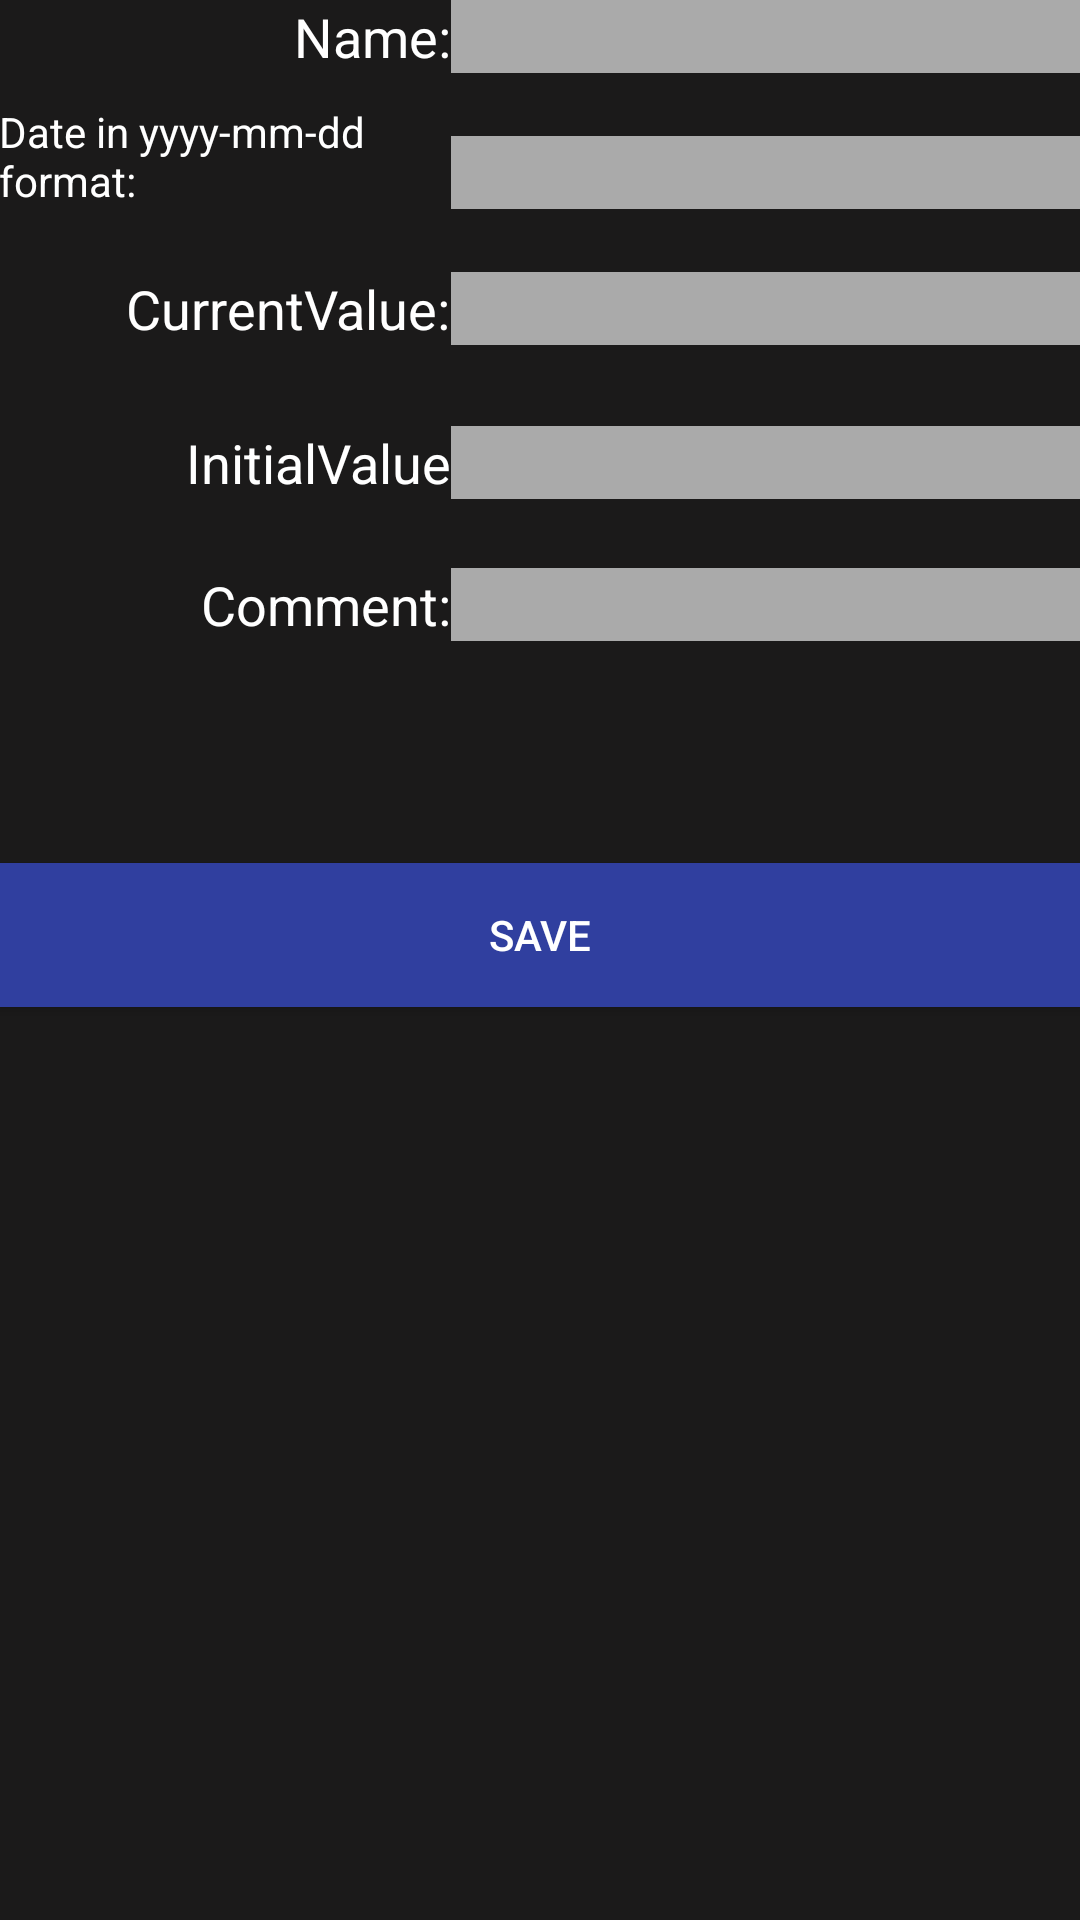

Android layout source for this screen:
<!-- AndroidManifest.xml: application theme AppTheme -->
<!-- res/layout/activity_add_counter.xml -->
<?xml version="1.0" encoding="utf-8"?>
<RelativeLayout xmlns:android="http://schemas.android.com/apk/res/android"
    xmlns:tools="http://schemas.android.com/tools"
    android:id="@+id/activity_add_relative"
    android:layout_width="match_parent"
    android:layout_height="match_parent"
    android:paddingBottom="@dimen/activity_vertical_margin"
    android:paddingLeft="@dimen/activity_horizontal_margin"
    android:paddingRight="@dimen/activity_horizontal_margin"
    android:paddingTop="@dimen/activity_vertical_margin"
    tools:context="com.example.mwschafe_CountBook.addCounter">


    <EditText
        android:layout_width="wrap_content"
        android:layout_height="wrap_content"
        android:inputType="numberDecimal"
        android:ems="10"
        android:layout_marginTop="27dp"
        android:id="@+id/initialValue"
        android:background="@android:color/darker_gray"
        android:layout_below="@+id/textView4"
        android:layout_alignParentRight="true"
        android:layout_alignParentEnd="true" />

    <EditText
        android:layout_width="wrap_content"
        android:layout_height="wrap_content"
        android:inputType="textPersonName"
        android:ems="10"
        android:id="@+id/comment"
        android:background="@android:color/darker_gray"
        android:layout_alignTop="@+id/textView9"
        android:layout_alignParentRight="true"
        android:layout_alignParentEnd="true" />

    <TextView
        android:text="Date in yyyy-mm-dd format:"
        android:layout_width="wrap_content"
        android:layout_height="wrap_content"
        android:id="@+id/textView3"
        android:textSize="14sp"
        android:textColor="@android:color/background_light"
        android:layout_above="@+id/currentValue"
        android:layout_alignParentLeft="true"
        android:layout_alignParentStart="true"
        android:layout_toLeftOf="@+id/currentValue"
        android:layout_toStartOf="@+id/currentValue" />

    <TextView
        android:id="@+id/textView4"
        android:layout_width="wrap_content"
        android:layout_height="wrap_content"
        android:layout_alignBaseline="@+id/currentValue"
        android:layout_alignBottom="@+id/currentValue"
        android:layout_alignEnd="@+id/textView2"
        android:layout_alignRight="@+id/textView2"
        android:text="CurrentValue:"
        android:textColor="@android:color/background_light"
        android:textSize="18sp" />

    <TextView
        android:text="Name:"
        android:layout_width="wrap_content"
        android:layout_height="wrap_content"
        android:id="@+id/textView2"
        android:textSize="18sp"
        android:textColor="@android:color/background_light"
        android:layout_alignParentTop="true"
        android:layout_toLeftOf="@+id/nameNew"
        android:layout_toStartOf="@+id/nameNew" />

    <TextView
        android:text="Comment:"
        android:layout_width="wrap_content"
        android:layout_height="wrap_content"
        android:id="@+id/textView9"
        android:textSize="18sp"
        android:textColor="@android:color/background_light"
        android:layout_marginTop="23dp"
        android:layout_below="@+id/initialValue"
        android:layout_toLeftOf="@+id/comment"
        android:layout_toStartOf="@+id/comment" />

    <TextView
        android:id="@+id/textView5"
        android:layout_width="wrap_content"
        android:layout_height="wrap_content"
        android:layout_alignBaseline="@+id/initialValue"
        android:layout_alignBottom="@+id/initialValue"
        android:layout_toLeftOf="@+id/initialValue"
        android:layout_toStartOf="@+id/initialValue"
        android:text="InitialValue"
        android:textColor="@android:color/background_light"
        android:textSize="18sp" />

    <Button
        android:id="@+id/addCounterButton"
        android:layout_width="match_parent"
        android:layout_height="wrap_content"
        android:layout_marginTop="74dp"
        android:background="@color/colorPrimaryDark"
        android:text="Save"
        android:layout_below="@+id/comment"
        android:layout_alignParentLeft="true"
        android:layout_alignParentStart="true" />

    <EditText
        android:layout_width="wrap_content"
        android:layout_height="wrap_content"
        android:inputType="textPersonName"

        android:ems="10"
        android:id="@+id/nameNew"
        android:background="@android:color/darker_gray"
        android:layout_alignParentTop="true"
        android:layout_alignParentRight="true"
        android:layout_alignParentEnd="true" />

    <EditText
        android:id="@+id/currentValue"
        android:layout_width="wrap_content"
        android:layout_height="wrap_content"
        android:layout_alignParentEnd="true"
        android:layout_alignParentRight="true"
        android:layout_below="@+id/date"
        android:layout_marginTop="21dp"
        android:background="@android:color/darker_gray"
        android:ems="10"
        android:inputType="number" />

    <EditText
        android:layout_width="wrap_content"
        android:layout_height="wrap_content"
        android:inputType="textPersonName"
        android:ems="10"
        android:id="@+id/date"
        android:background="@android:color/darker_gray"
        android:layout_marginTop="21dp"
        android:layout_below="@+id/textView2"
        android:layout_alignParentRight="true"
        android:layout_alignParentEnd="true" />


</RelativeLayout>
<!-- resources referenced by this layout -->
<resources>
  <color name="colorPrimaryDark">#303f9f</color>
  <style name="AppTheme" parent="Theme.AppCompat.Light.DarkActionBar">
          
          <item name="colorPrimary">@color/colorAccent</item>
          <item name="colorPrimaryDark">@color/colorPrimaryDark</item>
          <item name="colorAccent">@color/colorAccent</item>
          <item name="android:colorBackground">@color/background_material_light</item>
          <item name="android:textColorPrimary">@android:color/primary_text_dark_nodisable</item>
          <item name="android:textColorSecondary">@android:color/background_light</item>
          <item name="android:textColorSecondaryInverse">@android:color/background_dark</item>
      </style>
  <color name="colorAccent">#304df2</color>
  <color name="background_material_light">#1b1a1a</color>
</resources>
